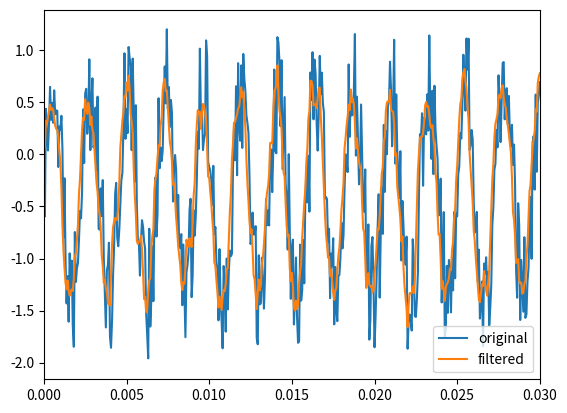

This chart was generated by the following Python code:
import numpy as np
import matplotlib.pyplot as plt


def adjust_amp(x, snr, fs=16000, sec=3):
    whitenoise = np.random.rand(int(fs * sec)) * 2 - 1
    a = np.sqrt(np.sum(x**2) / np.sum(whitenoise**2) * (10 ** (-snr / 10)))
    whitenoise = a * np.random.rand(int(fs * sec)) * 2 - 1
    return whitenoise


fs = 16000
sec = 3
fin = 440
t = np.linspace(0.0, sec, int(fs * sec))

x = np.sin(2.0 * np.pi * fin * t)

whitenoise = adjust_amp(x, 6)
mix = x + whitenoise

mix_filtered = np.array([])
for i in range(mix.shape[0] - 4):
    tmp = 0
    for j in range(5):
        tmp += mix[i + j]
    mix_filtered = np.append(mix_filtered, tmp / 5)

plt.plot(t[: mix_filtered.shape[0]], mix[: mix_filtered.shape[0]], label="original")
# plt.plot(t, mix_filtered, label="original")
plt.plot(t[: mix_filtered.shape[0]], mix_filtered, label="filtered")
plt.xlim(0, 0.03)
plt.legend()
plt.show()
